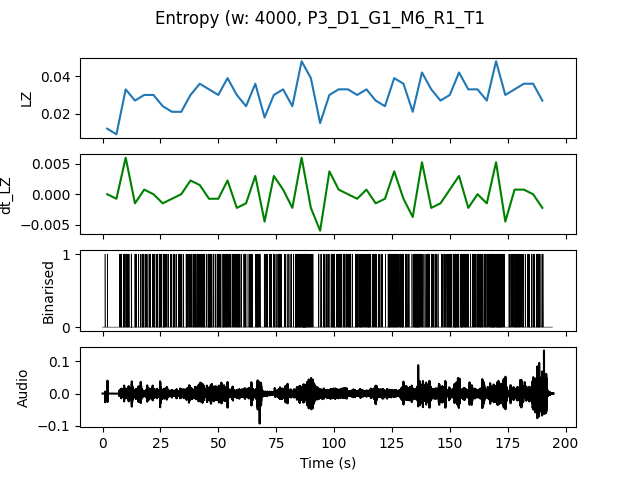

Values plotted in this chart, from the file beside it:
, t0, LZ, dt_LZ, IOI
0.0, 0.0, 0.01197, 0.0, 2.0
4.0, 4.0, 0.008974, -0.0007479, 2.0
8.0, 8.0, 0.03291, 0.005983, 0.3636
12.0, 12.0, 0.02692, -0.001496, 0.4444
16.0, 16.0, 0.02991, 0.0007479, 0.4
20.0, 20.0, 0.02991, 0.0, 0.3333
24.0, 24.0, 0.02393, -0.001496, 0.3636
28.0, 28.0, 0.02094, -0.0007479, 0.4444
32.0, 32.0, 0.02094, 0.0, 0.5714
36.0, 36.0, 0.02991, 0.002244, 0.3333
40.0, 40.0, 0.0359, 0.001496, 0.3077
44.0, 44.0, 0.03291, -0.0007479, 0.3333
48.0, 48.0, 0.02991, -0.0007479, 0.4444
52.0, 52.0, 0.03889, 0.002244, 0.3077
56.0, 56.0, 0.02991, -0.002244, 0.3333
60.0, 60.0, 0.02393, -0.001496, 0.5714
64.0, 64.0, 0.0359, 0.002991, 0.3333
68.0, 68.0, 0.01795, -0.004487, 0.8
72.0, 72.0, 0.02991, 0.002991, 0.4444
76.0, 76.0, 0.03291, 0.0007479, 0.4444
80.0, 80.0, 0.02393, -0.002244, 0.4444
84.0, 84.0, 0.04786, 0.005983, 0.1739
88.0, 88.0, 0.03889, -0.002244, 0.3077
92.0, 92.0, 0.01496, -0.005983, 0.8
96.0, 96.0, 0.02991, 0.003739, 0.4
100.0, 100.0, 0.03291, 0.0007479, 0.2857
104.0, 104.0, 0.03291, 0.0, 0.3333
108.0, 108.0, 0.02991, -0.0007479, 0.3333
112.0, 112.0, 0.03291, 0.0007479, 0.3077
116.0, 116.0, 0.02692, -0.001496, 0.4444
120.0, 120.0, 0.02393, -0.0007479, 0.6667
124.0, 124.0, 0.03889, 0.003739, 0.2667
128.0, 128.0, 0.0359, -0.0007479, 0.3077
132.0, 132.0, 0.02094, -0.003739, 0.4
136.0, 136.0, 0.04188, 0.005235, 0.3077
140.0, 140.0, 0.03291, -0.002244, 0.3636
144.0, 144.0, 0.02692, -0.001496, 0.5
148.0, 148.0, 0.02991, 0.0007479, 0.3636
152.0, 152.0, 0.04188, 0.002991, 0.2105
156.0, 156.0, 0.03291, -0.002244, 0.3636
160.0, 160.0, 0.03291, 0.0, 0.2857
164.0, 164.0, 0.02692, -0.001496, 0.3333
168.0, 168.0, 0.04786, 0.005235, 0.1667
172.0, 172.0, 0.02991, -0.004487, 0.4444
176.0, 176.0, 0.03291, 0.0007479, 0.3333
180.0, 180.0, 0.0359, 0.0007479, 0.3636
184.0, 184.0, 0.0359, 0.0, 0.3333
188.0, 188.0, 0.02692, -0.002244, 0.5
